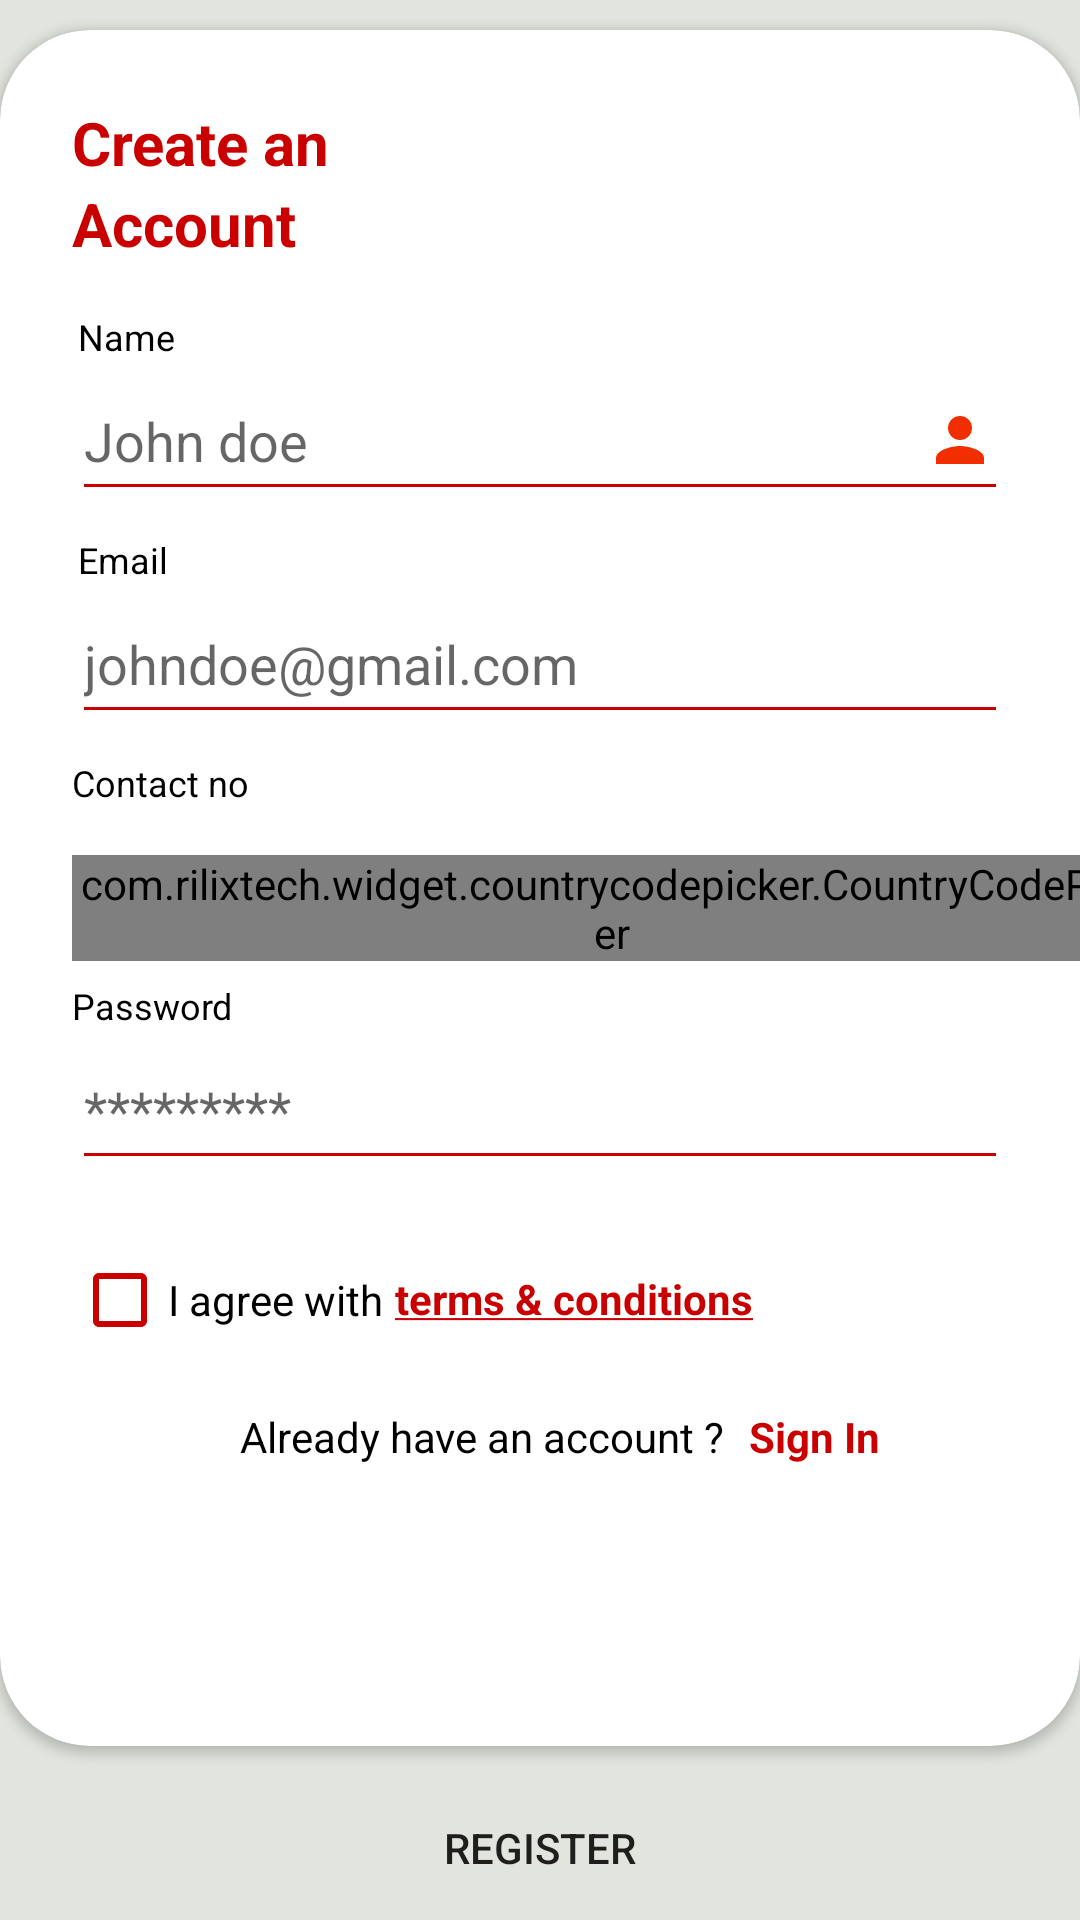

Produce the Android XML layout that renders to this screen, including the resource entries it uses.
<!-- AndroidManifest.xml: application theme Theme.SocialX -->
<!-- res/layout/fragment_sign_up.xml -->
<?xml version="1.0" encoding="utf-8"?>
<androidx.constraintlayout.widget.ConstraintLayout xmlns:android="http://schemas.android.com/apk/res/android"
    xmlns:app="http://schemas.android.com/apk/res-auto"
    xmlns:tools="http://schemas.android.com/tools"
    android:layout_width="match_parent"
    android:layout_height="match_parent"
    android:background="#E2E5DE"
    tools:context=".view.fragments.SignUpFragment">

    <androidx.cardview.widget.CardView
        android:layout_width="match_parent"
        android:layout_height="0dp"
        android:layout_marginVertical="10dp"
        app:cardCornerRadius="30dp"
        app:layout_constraintBottom_toTopOf="@+id/btn_register"
        app:layout_constraintTop_toTopOf="parent">

        <ScrollView
            android:layout_width="match_parent"
            android:layout_height="match_parent">

        <androidx.constraintlayout.widget.ConstraintLayout
            android:layout_width="match_parent"
            android:layout_height="wrap_content">

            <TextView
                android:id="@+id/tv_create_account"
                android:layout_width="wrap_content"
                android:layout_height="wrap_content"
                android:layout_marginStart="24dp"
                android:layout_marginTop="24dp"
                android:text="@string/create_an"
                android:textColor="@color/dark_red"
                android:textSize="20sp"
                android:textStyle="bold"
                app:layout_constraintStart_toStartOf="parent"
                app:layout_constraintTop_toTopOf="parent" />

            <TextView
                android:id="@+id/tv_email_text"
                android:layout_width="wrap_content"
                android:layout_height="wrap_content"
                android:layout_marginStart="26dp"
                android:layout_marginTop="16dp"
                android:text="@string/name"
                android:textColor="@color/black"
                android:textSize="12sp"
                app:layout_constraintStart_toStartOf="parent"
                app:layout_constraintTop_toBottomOf="@+id/tv_account_text" />

            <EditText
                android:id="@+id/et_name_sign_up"
                android:layout_width="0dp"
                android:layout_height="50dp"
                android:layout_marginStart="24dp"
                android:layout_marginEnd="24dp"
                android:autofillHints="name"
                android:backgroundTint="@color/dark_red"
                android:drawableEnd="@drawable/ic_baseline_person"
                android:ems="10"
                android:hint="@string/name_hint"
                android:inputType="textEmailAddress"
                android:textColor="#8c8c8c"
                app:layout_constraintEnd_toEndOf="parent"
                app:layout_constraintHorizontal_bias="0.0"
                app:layout_constraintStart_toStartOf="parent"
                app:layout_constraintTop_toBottomOf="@+id/tv_email_text" />

            <TextView
                android:id="@+id/tv_account_text"
                android:layout_width="wrap_content"
                android:layout_height="wrap_content"
                android:layout_marginStart="24dp"
                android:text="@string/account"
                android:textColor="@color/dark_red"
                android:textSize="20sp"
                android:textStyle="bold"
                app:layout_constraintStart_toStartOf="parent"
                app:layout_constraintTop_toBottomOf="@+id/tv_create_account" />

            <TextView
                android:id="@+id/tv_password_text"
                android:layout_width="wrap_content"
                android:layout_height="wrap_content"
                android:layout_marginStart="26dp"
                android:layout_marginTop="8dp"
                android:text="@string/email"
                android:textColor="@color/black"
                android:textSize="12sp"
                app:layout_constraintStart_toStartOf="parent"
                app:layout_constraintTop_toBottomOf="@+id/et_name_sign_up" />

            <EditText
                android:id="@+id/et_email_sign_up"
                android:layout_width="0dp"
                android:layout_height="50dp"
                android:layout_marginStart="24dp"
                android:layout_marginEnd="24dp"
                android:autofillHints="emailAddress"
                android:backgroundTint="@color/dark_red"
                android:drawableEnd="@drawable/ic_baseline_email"
                android:ems="10"
                android:hint="@string/email_hint"
                android:inputType="textEmailAddress"
                android:textColor="#8c8c8c"
                app:layout_constraintEnd_toEndOf="parent"
                app:layout_constraintHorizontal_bias="0.0"
                app:layout_constraintStart_toStartOf="parent"
                app:layout_constraintTop_toBottomOf="@+id/tv_password_text" />

            <TextView
                android:id="@+id/tv_already_account"
                android:layout_width="wrap_content"
                android:layout_height="wrap_content"
                android:layout_gravity="center"
                android:layout_marginStart="80dp"
                android:layout_marginTop="12dp"
                android:text="@string/already_have_an_account"
                android:textColor="@color/black"
                app:layout_constraintStart_toStartOf="parent"
                app:layout_constraintTop_toBottomOf="@+id/cb_terms" />

            <TextView
                android:id="@+id/tv_sign_in_text"
                android:layout_width="wrap_content"
                android:layout_height="wrap_content"
                android:layout_marginStart="8dp"
                android:text="@string/sign_in"
                android:textColor="@color/dark_red"
                android:textStyle="bold"
                app:layout_constraintStart_toEndOf="@+id/tv_already_account"
                app:layout_constraintTop_toTopOf="@+id/tv_already_account" />


            <com.rilixtech.widget.countrycodepicker.CountryCodePicker
                android:id="@+id/ccp"
                android:layout_width="wrap_content"
                android:layout_height="wrap_content"
                app:ccp_showFullName="true"
                android:layout_marginStart="24dp"
                android:layout_marginTop="16dp"
                app:layout_constraintStart_toStartOf="parent"
                app:layout_constraintTop_toBottomOf="@+id/tv_contact"
                />

            <EditText
                android:id="@+id/et_number_sign_up"
                android:layout_width="0dp"
                android:layout_height="50dp"
                android:layout_marginStart="16dp"
                android:layout_marginEnd="16dp"
                android:autofillHints="phone"
                android:backgroundTint="@color/dark_red"
                android:drawableEnd="@drawable/ic_baseline_call_24"
                android:ems="10"
                android:hint="@string/hint_contact"
                android:inputType="number"
                android:textColor="#8c8c8c"
                app:layout_constraintEnd_toEndOf="parent"
                app:layout_constraintHorizontal_bias="0.5"
                app:layout_constraintStart_toEndOf="@+id/ccp"
                app:layout_constraintTop_toBottomOf="@id/tv_contact"/>

            <TextView
                android:id="@+id/tv_contact"
                android:layout_width="wrap_content"
                android:layout_height="wrap_content"
                android:layout_marginStart="24dp"
                android:layout_marginTop="8dp"
                android:text="@string/contact_no"
                android:textColor="@color/black"
                android:textSize="12sp"
                app:layout_constraintStart_toStartOf="parent"
                app:layout_constraintTop_toBottomOf="@+id/et_email_sign_up" />

            <EditText
                android:id="@+id/et_password_sign_up"
                android:layout_width="0dp"
                android:layout_height="50dp"
                android:layout_marginStart="24dp"
                android:layout_marginEnd="24dp"
                android:autofillHints="password"
                android:backgroundTint="@color/dark_red"
                android:drawableEnd="@drawable/ic_baseline_lock_open"
                android:ems="10"
                android:hint="@string/pass_hint"
                android:inputType="textPassword"
                android:textColor="#8c8c8c"
                app:layout_constraintEnd_toEndOf="parent"
                app:layout_constraintHorizontal_bias="0.5"
                app:layout_constraintStart_toStartOf="parent"
                app:layout_constraintTop_toBottomOf="@+id/tv_password" />

            <TextView
                android:id="@+id/tv_password"
                android:layout_width="wrap_content"
                android:layout_height="wrap_content"
                android:layout_marginStart="24dp"
                android:layout_marginTop="8dp"
                android:text="@string/password"
                android:textColor="@color/black"
                android:textSize="12sp"
                app:layout_constraintStart_toStartOf="parent"
                app:layout_constraintTop_toBottomOf="@+id/et_number_sign_up" />

            <CheckBox
                android:id="@+id/cb_terms"
                android:layout_width="wrap_content"
                android:layout_height="wrap_content"
                android:layout_marginStart="24dp"
                android:layout_marginTop="16dp"
                android:buttonTint="@color/dark_red"
                android:text="@string/i_agree_with_terms_conditions"
                android:textColor="@color/black"
                app:layout_constraintStart_toStartOf="parent"
                app:layout_constraintTop_toBottomOf="@+id/et_password_sign_up" />

            <TextView
                android:layout_width="wrap_content"
                android:layout_height="wrap_content"
                android:layout_marginStart="4dp"
                android:layout_marginTop="14dp"
                android:text="@string/terms_conditions"
                android:textColor="@color/dark_red"
                android:textStyle="bold"
                app:layout_constraintStart_toEndOf="@id/cb_terms"
                app:layout_constraintTop_toTopOf="@id/cb_terms" />

        </androidx.constraintlayout.widget.ConstraintLayout>

        </ScrollView>
    </androidx.cardview.widget.CardView>


    <Button
        android:id="@+id/btn_register"
        android:layout_width="0dp"
        android:layout_height="wrap_content"
        android:background="@drawable/btn_background"
        android:text="@string/register"
        app:layout_constraintBottom_toBottomOf="parent"
        app:layout_constraintEnd_toEndOf="parent"
        app:layout_constraintHorizontal_bias="0.5"
        app:layout_constraintStart_toStartOf="parent" />

</androidx.constraintlayout.widget.ConstraintLayout>
<!-- resources referenced by this layout -->
<resources>
  <color name="black">#FF000000</color>
  <color name="dark_red">#CA0000</color>
  <!-- drawable ic_baseline_person (drawable) -->
  <vector android:height="24dp" android:tint="#F02E00"
      android:viewportHeight="24" android:viewportWidth="24"
      android:width="24dp" xmlns:android="http://schemas.android.com/apk/res/android">
      <path android:fillColor="@android:color/white" android:pathData="M12,12c2.21,0 4,-1.79 4,-4s-1.79,-4 -4,-4 -4,1.79 -4,4 1.79,4 4,4zM12,14c-2.67,0 -8,1.34 -8,4v2h16v-2c0,-2.66 -5.33,-4 -8,-4z"/>
  </vector>
  <string name="account">Account</string>
  <string name="already_have_an_account">Already have an account ?</string>
  <string name="contact_no">Contact no</string>
  <string name="create_an">Create an</string>
  <string name="email">Email</string>
  <string name="email_hint">johndoe@gmail.com</string>
  <string name="hint_contact">9876543210</string>
  <string name="i_agree_with_terms_conditions">I agree with</string>
  <string name="name">Name</string>
  <string name="name_hint">John doe</string>
  <string name="pass_hint">*********</string>
  <string name="password">Password</string>
  <string name="register">REGISTER</string>
  <string name="sign_in">Sign In</string>
  <string name="terms_conditions"><u>terms &amp; conditions</u></string>
  <style name="Theme.SocialX" parent="Theme.MaterialComponents.DayNight.DarkActionBar">
          
          <item name="colorPrimary">@color/red</item>
          <item name="colorPrimaryVariant">@color/purple_700</item>
          <item name="colorOnPrimary">@color/white</item>
          
          <item name="colorSecondary">@color/teal_200</item>
          <item name="colorSecondaryVariant">@color/teal_700</item>
          <item name="colorOnSecondary">@color/black</item>
          
          <item name="android:statusBarColor">@color/dark_red</item>
          
      </style>
  <color name="red">#F02E00</color>
  <color name="purple_700">#FF3700B3</color>
  <color name="white">#FFFFFFFF</color>
  <color name="teal_200">#FF03DAC5</color>
  <color name="teal_700">#FF018786</color>
</resources>
